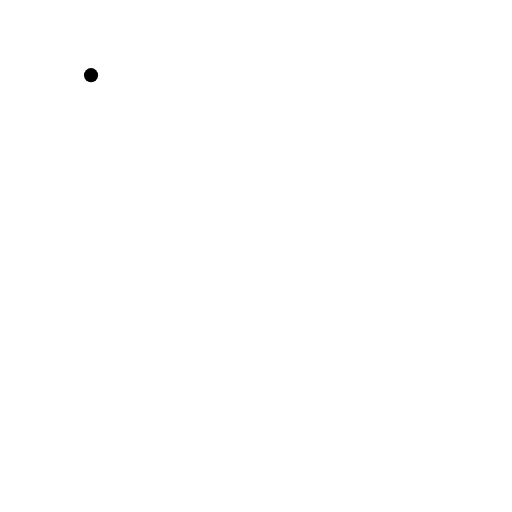
t = 0.00 s
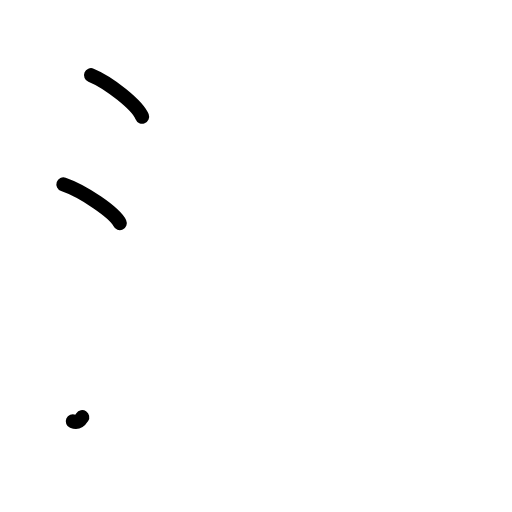
t = 2.25 s
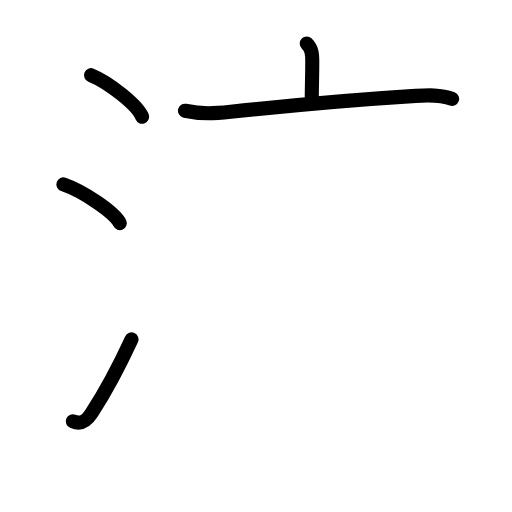
t = 4.42 s
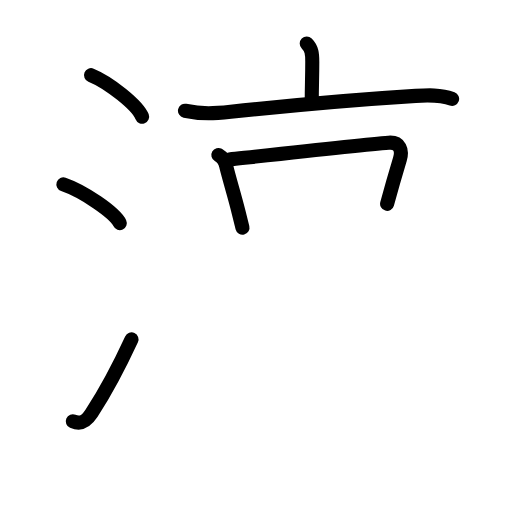
t = 6.58 s
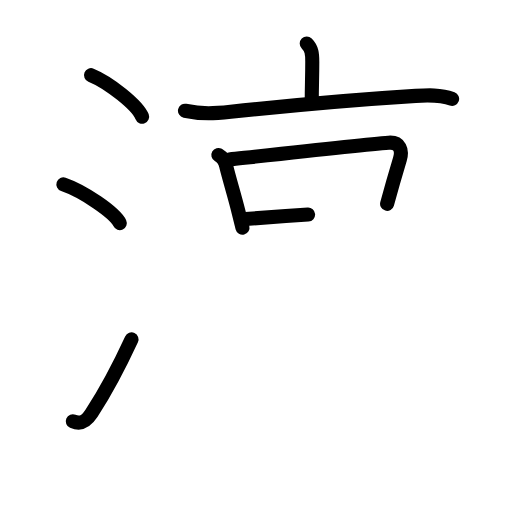
t = 7.25 s
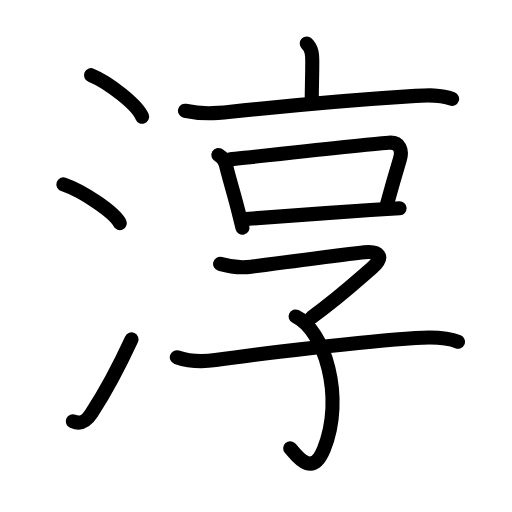
t = 11.00 s

The animated SVG that drew these frames (rendered in a browser with its animation timeline set to each time). Animation: 36 SMIL elements (animate=36); one cycle of 11.00 s.

<?xml version="1.0" encoding="UTF-8"?>
<!--
AniKanjiVG is licensed by CC-BY-SA Paul C. Sommerhoff (https://bitbucket.org/sommerhoff/anikanjivg).
AniKanjiVG uses KanjiVG which is licensed by CC-BY-SA Ulrich Apel (http://kanjivg.tagaini.net).
See also http://creativecommons.org/licenses/by-sa/3.0/
-->
<svg xmlns:kvg='http://kanjivg.tagaini.net' xmlns='http://www.w3.org/2000/svg' width='109' height='109' viewBox='0 0 109 109' style='fill:none;stroke:#000000;stroke-width:3;stroke-linecap:round;stroke-linejoin:round;' id="kvg:kanji_06df3"><g id="kvg:06df3" kvg:element="淳"><g id="kvg:06df3-g1" kvg:element="氵" kvg:variant="true" kvg:original="水" kvg:position="left" kvg:radical="general"><path id="kvg:06df3-s1" kvg:type="㇔" d="M19.38,16c3.84,1.56,9.91,6.41,10.87,8.84"><animate attributeName="d" begin="0.0s" dur="1.0s" from="M19.38,16C19.38,16,19.38,16,19.38,16" to="M19.38,16c3.84,1.56,9.91,6.41,10.87,8.84" />
</path>
<path id="kvg:06df3-s2" kvg:type="㇔" d="M13.5,39.25c4.24,1.46,10.94,5.99,12,8.25"><animate attributeName="d" begin="1.0s" dur="1.0s" from="M13.5,39.25C13.5,39.25,13.5,39.25,13.5,39.25" to="M13.5,39.25c4.24,1.46,10.94,5.99,12,8.25" />
<animate attributeName="d" begin="0s" dur="1.0s" from="M-100,-100" to="M-100,-100" />
</path>
<path id="kvg:06df3-s3" kvg:type="㇀" d="M15.5,89.69c1.88,0.81,2.96-0.12,4.02-1.76c3.09-4.77,5.67-9.6,8.48-15.69"><animate attributeName="d" begin="2.0s" dur="0.5s" from="M15.5,89.69C15.5,89.69,15.5,89.69,15.5,89.69" to="M15.5,89.69c1.88,0.81,2.96-0.12,4.02-1.76" />
<animate attributeName="d" begin="2.5s" dur="0.5s" from="M15.5,89.69c1.88,0.81,2.96-0.12,4.02-1.76c0,0,0,0,0,0,0" to="M15.5,89.69c1.88,0.81,2.96-0.12,4.02-1.76c3.09-4.77,5.67-9.6,8.48-15.69" />
<animate attributeName="d" begin="0s" dur="2.0s" from="M-100,-100" to="M-100,-100" />
</path>
</g>
<g id="kvg:06df3-g2" kvg:element="享" kvg:position="right"><g id="kvg:06df3-g3" kvg:element="亠" kvg:position="top"><path id="kvg:06df3-s4" kvg:type="㇑a" d="M65.3,9.25c1.1,1.1,1.18,2.25,1.18,3.9c0,3.64-0.11,4.97-0.11,8.22"><animate attributeName="d" begin="3.0s" dur="0.5s" from="M65.3,9.25C65.3,9.25,65.3,9.25,65.3,9.25" to="M65.3,9.25c1.1,1.1,1.18,2.25,1.18,3.9" />
<animate attributeName="d" begin="3.5s" dur="0.5s" from="M65.3,9.25c1.1,1.1,1.18,2.25,1.18,3.9c0,0,0,0,0,0,0" to="M65.3,9.25c1.1,1.1,1.18,2.25,1.18,3.9c0,3.64-0.11,4.97-0.11,8.22" />
<animate attributeName="d" begin="0s" dur="3.0s" from="M-100,-100" to="M-100,-100" />
</path>
<path id="kvg:06df3-s5" kvg:type="㇐" d="M39.38,23.58c3.75,0.79,6.4,0.57,9.74,0.22c13.25-1.42,27.83-2.67,39.38-3.39c2.59-0.16,5.26-0.3,7.75,0.63"><animate attributeName="d" begin="4.0s" dur="0.3333333333333333s" from="M39.38,23.58C39.38,23.58,39.38,23.58,39.38,23.58" to="M39.38,23.58c3.75,0.79,6.4,0.57,9.74,0.22" />
<animate attributeName="d" begin="4.333333333333333s" dur="0.3333333333333333s" from="M39.38,23.58c3.75,0.79,6.4,0.57,9.74,0.22c0,0,0,0,0,0,0" to="M39.38,23.58c3.75,0.79,6.4,0.57,9.74,0.22c13.25-1.42,27.83-2.67,39.38-3.39" />
<animate attributeName="d" begin="4.666666666666667s" dur="0.3333333333333333s" from="M39.38,23.58c3.75,0.79,6.4,0.57,9.74,0.22c13.25-1.42,27.83-2.67,39.38-3.39c0,0,0,0,0,0,0" to="M39.38,23.58c3.75,0.79,6.4,0.57,9.74,0.22c13.25-1.42,27.83-2.67,39.38-3.39c2.59-0.16,5.26-0.3,7.75,0.63" />
<animate attributeName="d" begin="0s" dur="4.0s" from="M-100,-100" to="M-100,-100" />
</path>
</g>
<g id="kvg:06df3-g4" kvg:position="bottom"><g id="kvg:06df3-g5" kvg:element="口"><path id="kvg:06df3-s6" kvg:type="㇑" d="M46.48,32.99c0.95,0.55,1.51,1.38,1.7,2.49c0.81,3.27,1.73,6.07,2.66,9.87c0.25,1.03,0.51,2.08,0.78,3.12"><animate attributeName="d" begin="5.0s" dur="0.3333333333333333s" from="M46.48,32.99C46.48,32.99,46.48,32.99,46.48,32.99" to="M46.48,32.99c0.95,0.55,1.51,1.38,1.7,2.49" />
<animate attributeName="d" begin="5.333333333333333s" dur="0.3333333333333333s" from="M46.48,32.99c0.95,0.55,1.51,1.38,1.7,2.49c0,0,0,0,0,0,0" to="M46.48,32.99c0.95,0.55,1.51,1.38,1.7,2.49c0.81,3.27,1.73,6.07,2.66,9.87" />
<animate attributeName="d" begin="5.666666666666667s" dur="0.3333333333333333s" from="M46.48,32.99c0.95,0.55,1.51,1.38,1.7,2.49c0.81,3.27,1.73,6.07,2.66,9.87c0,0,0,0,0,0,0" to="M46.48,32.99c0.95,0.55,1.51,1.38,1.7,2.49c0.81,3.27,1.73,6.07,2.66,9.87c0.25,1.03,0.51,2.08,0.78,3.12" />
<animate attributeName="d" begin="0s" dur="5.0s" from="M-100,-100" to="M-100,-100" />
</path>
<path id="kvg:06df3-s7" kvg:type="㇕b" d="M48.81,33.95c10.94-1.2,28.71-3.17,33.92-3.57c2.44-0.18,2.97,1.65,2.41,3.5c-0.86,2.87-1.77,6-2.73,9.51"><animate attributeName="d" begin="6.0s" dur="0.3333333333333333s" from="M48.81,33.95C48.81,33.95,48.81,33.95,48.81,33.95" to="M48.81,33.95c10.94-1.2,28.71-3.17,33.92-3.57" />
<animate attributeName="d" begin="6.333333333333333s" dur="0.3333333333333333s" from="M48.81,33.95c10.94-1.2,28.71-3.17,33.92-3.57c0,0,0,0,0,0,0" to="M48.81,33.95c10.94-1.2,28.71-3.17,33.92-3.57c2.44-0.18,2.97,1.65,2.41,3.5" />
<animate attributeName="d" begin="6.666666666666667s" dur="0.3333333333333333s" from="M48.81,33.95c10.94-1.2,28.71-3.17,33.92-3.57c2.44-0.18,2.97,1.65,2.41,3.5c0,0,0,0,0,0,0" to="M48.81,33.95c10.94-1.2,28.71-3.17,33.92-3.57c2.44-0.18,2.97,1.65,2.41,3.5c-0.86,2.87-1.77,6-2.73,9.51" />
<animate attributeName="d" begin="0s" dur="6.0s" from="M-100,-100" to="M-100,-100" />
</path>
<path id="kvg:06df3-s8" kvg:type="㇐b" d="M52.29,46.61c4.84-0.35,17.61-1.29,26.6-1.89c2.4-0.16,4.54-0.3,6.18-0.39"><animate attributeName="d" begin="7.0s" dur="0.5s" from="M52.29,46.61C52.29,46.61,52.29,46.61,52.29,46.61" to="M52.29,46.61c4.84-0.35,17.61-1.29,26.6-1.89" />
<animate attributeName="d" begin="7.5s" dur="0.5s" from="M52.29,46.61c4.84-0.35,17.61-1.29,26.6-1.89c0,0,0,0,0,0,0" to="M52.29,46.61c4.84-0.35,17.61-1.29,26.6-1.89c2.4-0.16,4.54-0.3,6.18-0.39" />
<animate attributeName="d" begin="0s" dur="7.0s" from="M-100,-100" to="M-100,-100" />
</path>
</g>
<g id="kvg:06df3-g6" kvg:element="子"><path id="kvg:06df3-s9" kvg:type="㇖" d="M46.86,56.18c2.31,0.66,4.25,0.91,6.62,0.6c5.09-0.67,18.88-2.49,24.13-3.08c2.9-0.32,4.46,0.84,1.56,3.36c-3.68,3.19-6.94,6.24-12.76,10.45"><animate attributeName="d" begin="8.0s" dur="0.25s" from="M46.86,56.18C46.86,56.18,46.86,56.18,46.86,56.18" to="M46.86,56.18c2.31,0.66,4.25,0.91,6.62,0.6" />
<animate attributeName="d" begin="8.25s" dur="0.25s" from="M46.86,56.18c2.31,0.66,4.25,0.91,6.62,0.6c0,0,0,0,0,0,0" to="M46.86,56.18c2.31,0.66,4.25,0.91,6.62,0.6c5.09-0.67,18.88-2.49,24.13-3.08" />
<animate attributeName="d" begin="8.5s" dur="0.25s" from="M46.86,56.18c2.31,0.66,4.25,0.91,6.62,0.6c5.09-0.67,18.88-2.49,24.13-3.08c0,0,0,0,0,0,0" to="M46.86,56.18c2.31,0.66,4.25,0.91,6.62,0.6c5.09-0.67,18.88-2.49,24.13-3.08c2.9-0.32,4.46,0.84,1.56,3.36" />
<animate attributeName="d" begin="8.75s" dur="0.25s" from="M46.86,56.18c2.31,0.66,4.25,0.91,6.62,0.6c5.09-0.67,18.88-2.49,24.13-3.08c2.9-0.32,4.46,0.84,1.56,3.36c0,0,0,0,0,0,0" to="M46.86,56.18c2.31,0.66,4.25,0.91,6.62,0.6c5.09-0.67,18.88-2.49,24.13-3.08c2.9-0.32,4.46,0.84,1.56,3.36c-3.68,3.19-6.94,6.24-12.76,10.45" />
<animate attributeName="d" begin="0s" dur="8.0s" from="M-100,-100" to="M-100,-100" />
</path>
<path id="kvg:06df3-s10" kvg:type="㇕v" d="M62.93,67.37c6.07,2.88,10.57,17.13,6,28.3c-2.56,6.25-5.93,1.08-7.15-0.25"><animate attributeName="d" begin="9.0s" dur="0.5s" from="M62.93,67.37C62.93,67.37,62.93,67.37,62.93,67.37" to="M62.93,67.37c6.07,2.88,10.57,17.13,6,28.3" />
<animate attributeName="d" begin="9.5s" dur="0.5s" from="M62.93,67.37c6.07,2.88,10.57,17.13,6,28.3c0,0,0,0,0,0,0" to="M62.93,67.37c6.07,2.88,10.57,17.13,6,28.3c-2.56,6.25-5.93,1.08-7.15-0.25" />
<animate attributeName="d" begin="0s" dur="9.0s" from="M-100,-100" to="M-100,-100" />
</path>
<path id="kvg:06df3-s11" kvg:type="㇐" d="M37.64,76.05c2.74,0.95,5.72,0.98,8.24,0.61c10.37-1.53,31.47-3.94,42.62-4.71c2.78-0.19,6.42-0.29,9,0.81"><animate attributeName="d" begin="10.0s" dur="0.3333333333333333s" from="M37.64,76.05C37.64,76.05,37.64,76.05,37.64,76.05" to="M37.64,76.05c2.74,0.95,5.72,0.98,8.24,0.61" />
<animate attributeName="d" begin="10.333333333333334s" dur="0.3333333333333333s" from="M37.64,76.05c2.74,0.95,5.72,0.98,8.24,0.61c0,0,0,0,0,0,0" to="M37.64,76.05c2.74,0.95,5.72,0.98,8.24,0.61c10.37-1.53,31.47-3.94,42.62-4.71" />
<animate attributeName="d" begin="10.666666666666666s" dur="0.3333333333333333s" from="M37.64,76.05c2.74,0.95,5.72,0.98,8.24,0.61c10.37-1.53,31.47-3.94,42.62-4.71c0,0,0,0,0,0,0" to="M37.64,76.05c2.74,0.95,5.72,0.98,8.24,0.61c10.37-1.53,31.47-3.94,42.62-4.71c2.78-0.19,6.42-0.29,9,0.81" />
<animate attributeName="d" begin="0s" dur="10.0s" from="M-100,-100" to="M-100,-100" />
</path>
</g>
</g>
</g>
</g>
</svg>
